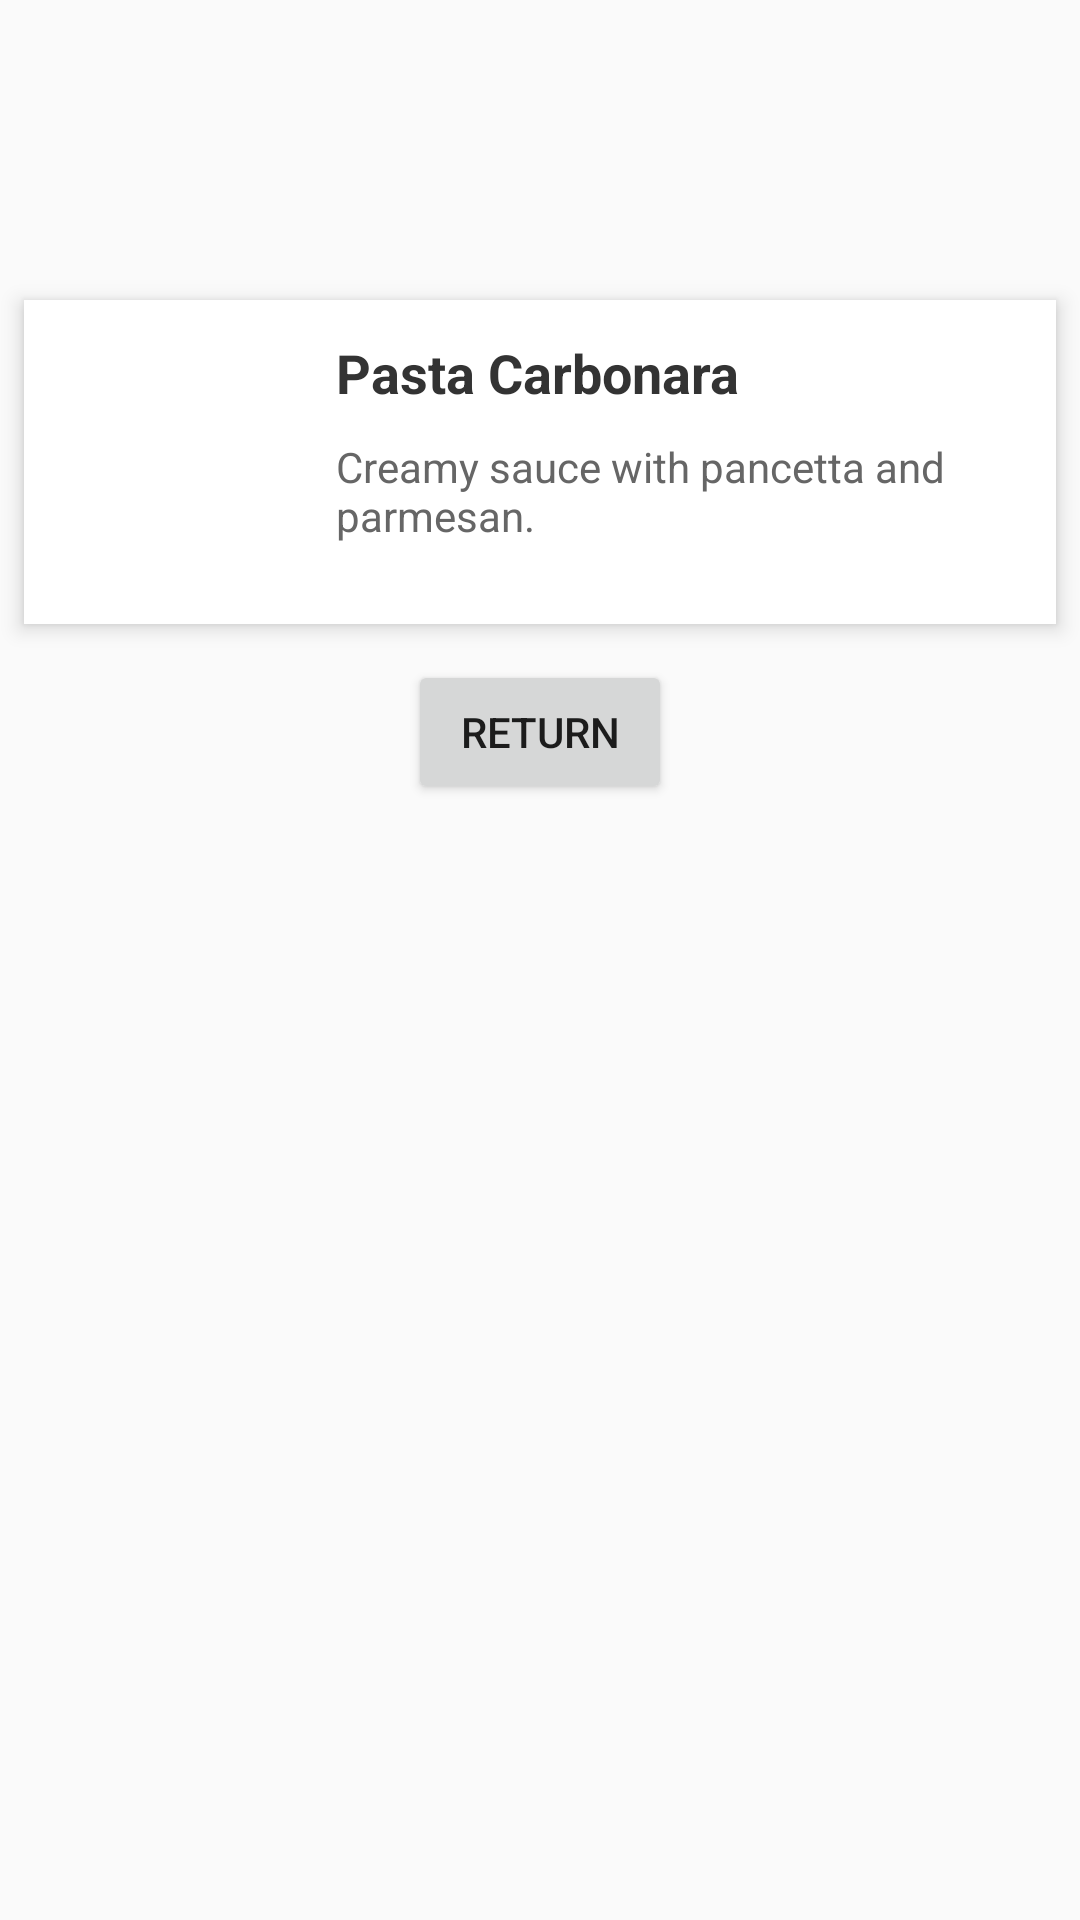

Reconstruct the res/layout file that produces this screen, plus the resources it refers to.
<!-- AndroidManifest.xml: application theme Theme.AppCompat.Light.NoActionBar -->
<!-- res/layout/activity_carbonara.xml -->
<?xml version="1.0" encoding="utf-8"?>
<LinearLayout xmlns:android="http://schemas.android.com/apk/res/android"
    android:layout_width="match_parent"
    android:layout_height="match_parent"
    android:orientation="vertical">

    <LinearLayout
        android:id="@+id/dish1"
        android:layout_marginTop="100dp"
        android:layout_width="match_parent"
        android:layout_height="wrap_content"
        android:orientation="horizontal"
        android:padding="12dp"
        android:background="#FFFFFF"
        android:layout_marginBottom="12dp"
        android:elevation="4dp"
        android:gravity="center_vertical"
        android:clipToOutline="true"
        android:layout_marginHorizontal="8dp"
        android:backgroundTintMode="add">

        <ImageView
            android:layout_width="80dp"
            android:layout_height="80dp"
            android:src="@drawable/pasta_carbonara"
            android:id="@+id/img"
            android:layout_marginEnd="12dp"
            android:contentDescription="Pizza Margherita" />

        <LinearLayout
            android:layout_width="0dp"
            android:layout_height="wrap_content"
            android:layout_weight="1"
            android:orientation="vertical">

            <TextView
                android:text="Pasta Carbonara"
                android:textSize="18sp"
                android:id="@+id/title"
                android:textStyle="bold"
                android:textColor="#333333"
                android:layout_height="30dp"
                android:layout_width="200dp"/>

            <TextView
                android:text="Creamy sauce with pancetta and parmesan."
                android:textSize="14sp"
                android:id="@+id/desc"
                android:textColor="#666666"
                android:layout_marginTop="4dp"
                android:layout_height="50dp"
                android:layout_width="match_parent"/>
        </LinearLayout>
    </LinearLayout>
    <Button
        android:layout_width="wrap_content"
        android:layout_height="wrap_content"
        android:id="@+id/btn"
        android:text="Return"
        android:layout_gravity="center_horizontal"/>

</LinearLayout>
<!-- resources referenced by this layout -->
<resources>

</resources>
